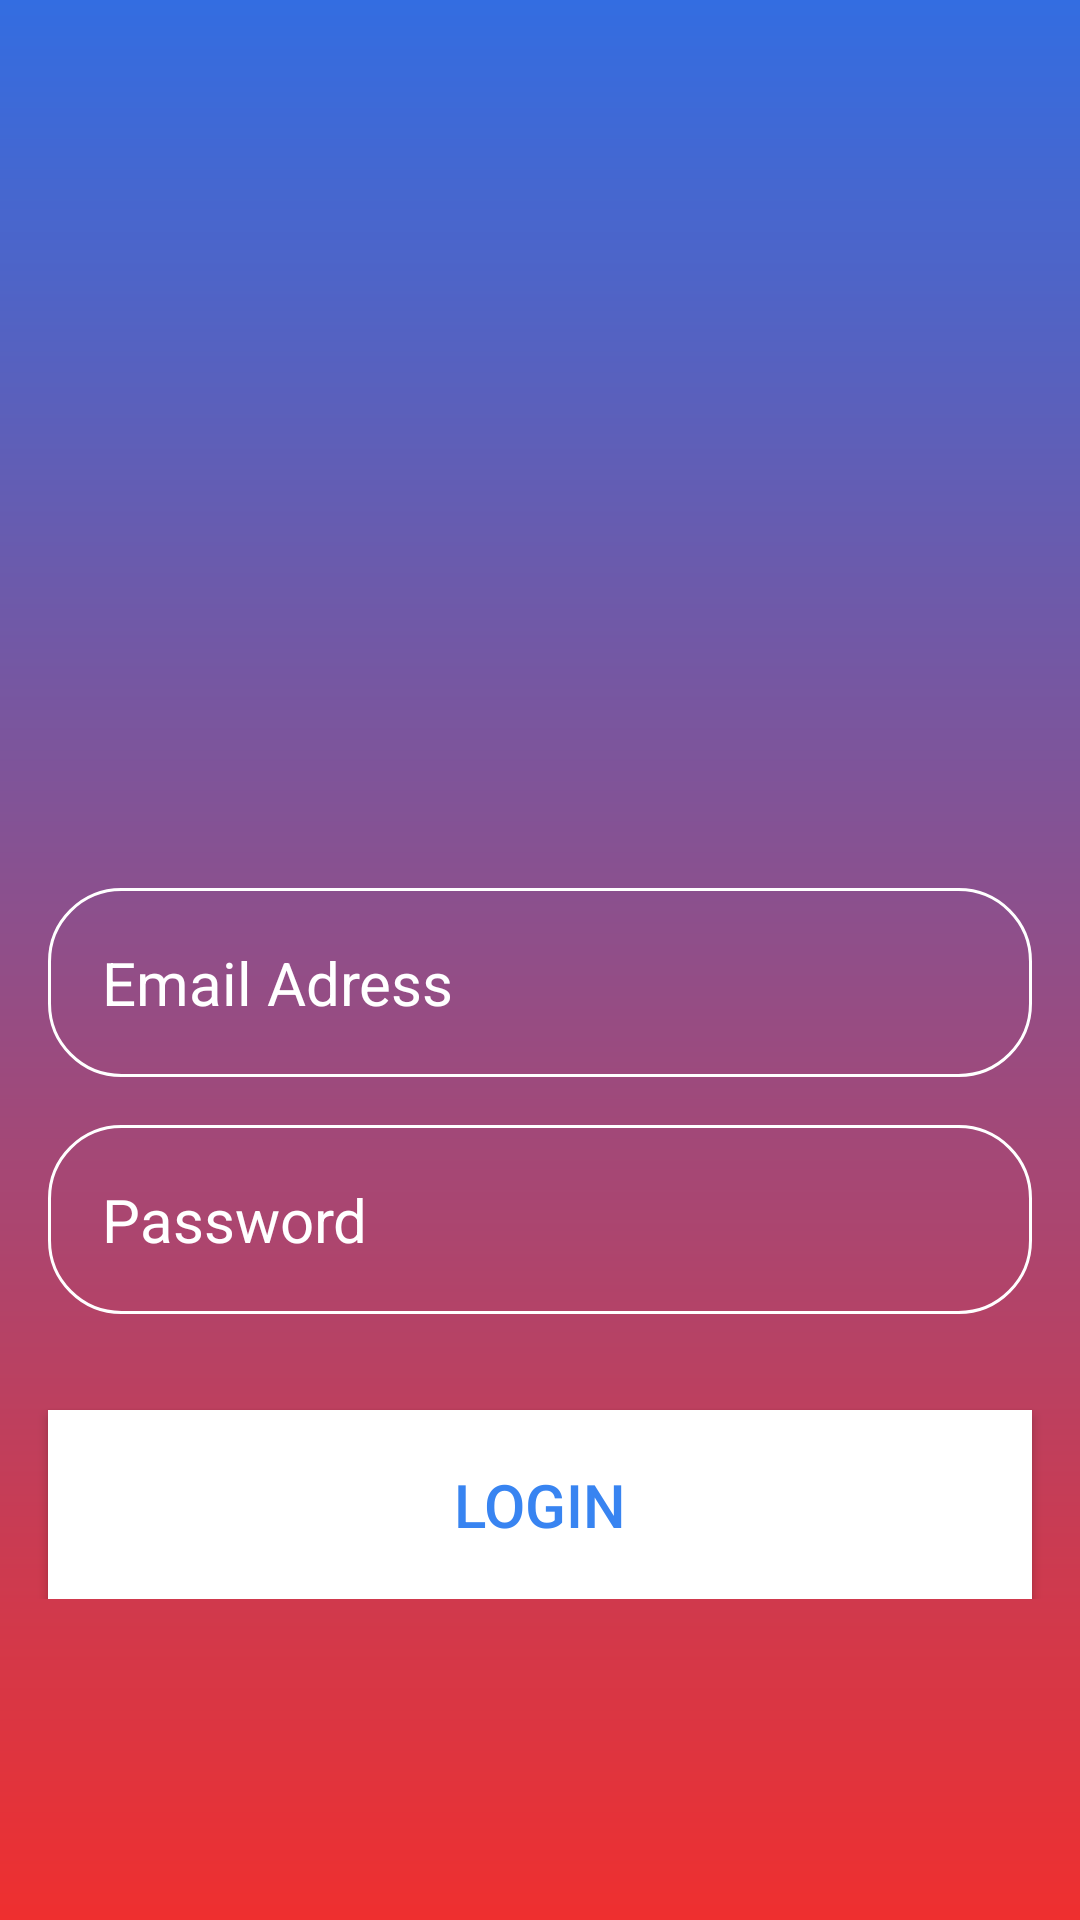

Android layout source for this screen:
<!-- AndroidManifest.xml: application theme Theme.LoginRegisterPage -->
<!-- res/layout/activity_login.xml -->
<?xml version="1.0" encoding="utf-8"?>
<RelativeLayout xmlns:android="http://schemas.android.com/apk/res/android"
    xmlns:app="http://schemas.android.com/apk/res-auto"
    xmlns:tools="http://schemas.android.com/tools"
    android:layout_width="match_parent"
    android:layout_height="match_parent"
    android:background="@drawable/login_background"
    tools:context=".LoginActivity">

    <LinearLayout
        android:layout_width="match_parent"
        android:layout_height="wrap_content"
        android:gravity="center"
        android:orientation="vertical">


        <ImageView
            android:layout_width="160dp"
            android:layout_height="160dp"
            android:layout_marginTop="120dp"
            android:src="@drawable/icon_account_circle">
        </ImageView>


        <EditText
            android:layout_width="match_parent"
            android:layout_height="wrap_content"
            android:layout_marginTop="16dp"
            android:layout_marginStart="16dp"
            android:layout_marginEnd="16dp"
            android:hint="Email Adress"
            android:textColor="@color/white"
            android:textColorHint="@color/white"
            android:textSize="20sp"
            android:background="@drawable/rounded_corner"
            android:padding="18dp"
            android:inputType="textEmailAddress"
            android:id="@+id/email_input"
            ></EditText>

        <EditText
            android:layout_width="match_parent"
            android:layout_height="wrap_content"
            android:layout_marginTop="16dp"
            android:layout_marginStart="16dp"
            android:layout_marginEnd="16dp"
            android:hint="Password"
            android:textColor="@color/white"
            android:textColorHint="@color/white"
            android:textSize="20sp"
            android:background="@drawable/rounded_corner"
            android:padding="18dp"
            android:inputType="textPassword"
            android:id="@+id/password_input"
            ></EditText>



        <Button
            android:layout_width="match_parent"
            android:layout_height="wrap_content"
            android:layout_marginStart="16dp"
            android:layout_marginEnd="16dp"
            android:text="Login"
            android:background="@color/white"
            android:textColor="#3884F1"
            android:padding="18dp"
            android:layout_marginTop="32sp"
            android:textSize="20sp"
            android:id="@+id/login_btn"/>



    </LinearLayout>


</RelativeLayout>
<!-- resources referenced by this layout -->
<resources>
  <!-- drawable login_background (drawable) -->
  <?xml version="1.0" encoding="utf-8"?>
  <shape xmlns:android="http://schemas.android.com/apk/res/android">
  
      <gradient android:type="linear"  android:angle="100"
          android:startColor="#336DE1" android:endColor="#EF2F2F"/>
  
  </shape>
  <!-- drawable rounded_corner (drawable) -->
  <?xml version="1.0" encoding="utf-8"?>
  <shape xmlns:android="http://schemas.android.com/apk/res/android"
      android:shape="rectangle"
      >
      <corners android:radius="24dp"/>
      <stroke android:width="1dip" android:color="@color/white"/>
  
  
  
  </shape>
  <style name="Theme.LoginRegisterPage" parent="Base.Theme.LoginRegisterPage" />
  <style name="Base.Theme.LoginRegisterPage" parent="Theme.Material3.DayNight.NoActionBar">
          
          
      </style>
  <!-- not gathered from this repository: default colours our renderer supplied (Android Studio template values) -->
  <color name="white">#FFFFFFFF</color>
</resources>
